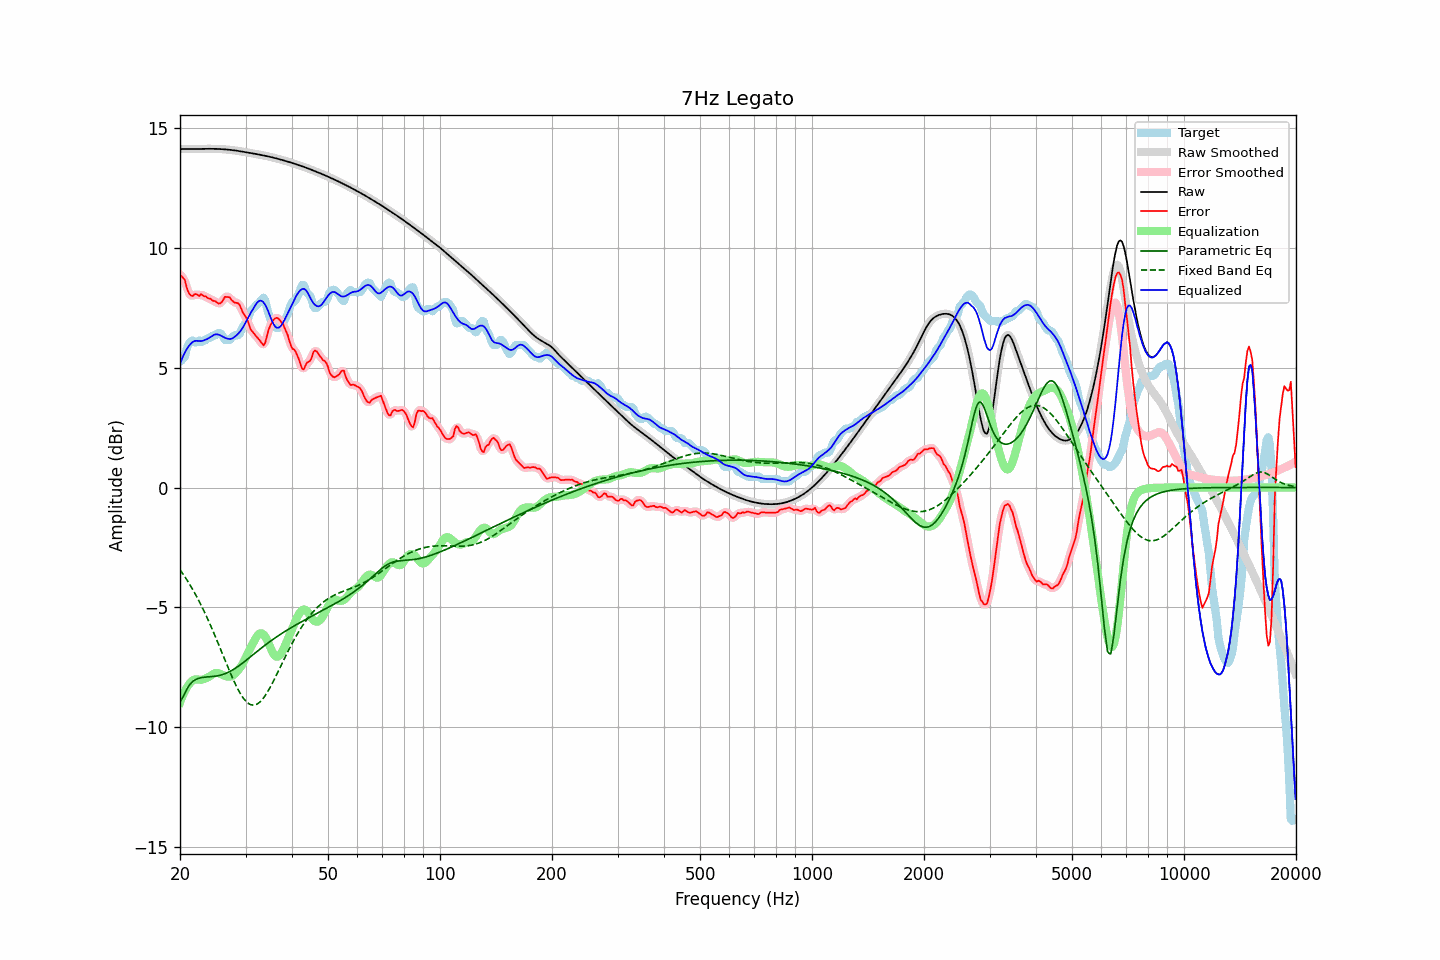

The data file committed next to this chart (first rows):
frequency, raw, error, smoothed, error_smoothed, equalization, parametric_eq, fixed_band_eq, equalized_raw, equalized_smoothed, target
20.00, 14.13, 8.87, 14.13, 8.89, -8.98, -8.94, -3.43, 5.15, 5.15, 5.26
20.20, 14.13, 8.83, 14.13, 8.83, -8.80, -8.83, -3.52, 5.33, 5.33, 5.31
20.40, 14.13, 8.74, 14.13, 8.73, -8.64, -8.73, -3.62, 5.49, 5.49, 5.39
20.61, 14.13, 8.67, 14.13, 8.60, -8.50, -8.59, -3.72, 5.63, 5.63, 5.46
20.81, 14.13, 8.39, 14.13, 8.41, -8.38, -8.45, -3.82, 5.75, 5.75, 5.74
21.02, 14.13, 8.19, 14.13, 8.22, -8.27, -8.34, -3.93, 5.86, 5.86, 5.94
21.23, 14.13, 8.07, 14.13, 8.07, -8.18, -8.23, -4.04, 5.95, 5.95, 6.06
21.44, 14.13, 8.01, 14.13, 8.01, -8.11, -8.16, -4.15, 6.02, 6.02, 6.12
21.66, 14.13, 7.99, 14.13, 8.02, -8.05, -8.09, -4.27, 6.08, 6.08, 6.14
21.87, 14.13, 8.07, 14.13, 8.05, -8.02, -8.05, -4.39, 6.11, 6.11, 6.06
22.09, 14.13, 8.08, 14.13, 8.05, -8.01, -8.01, -4.51, 6.13, 6.13, 6.06
22.31, 14.14, 8.04, 14.14, 8.05, -8.01, -7.98, -4.64, 6.12, 6.12, 6.09
22.54, 14.14, 7.99, 14.14, 8.04, -8.03, -7.96, -4.76, 6.11, 6.11, 6.14
22.76, 14.14, 8.07, 14.14, 8.03, -8.03, -7.94, -4.90, 6.11, 6.11, 6.07
22.99, 14.14, 8.04, 14.14, 8.03, -8.02, -7.93, -5.03, 6.12, 6.12, 6.10
23.22, 14.14, 7.98, 14.14, 8.01, -7.99, -7.92, -5.17, 6.15, 6.15, 6.16
23.45, 14.14, 7.99, 14.14, 7.96, -7.97, -7.91, -5.31, 6.17, 6.17, 6.16
23.69, 14.14, 7.92, 14.14, 7.93, -7.94, -7.91, -5.46, 6.20, 6.20, 6.22
23.92, 14.14, 7.89, 14.14, 7.90, -7.90, -7.90, -5.60, 6.24, 6.24, 6.26
24.16, 14.14, 7.89, 14.14, 7.86, -7.86, -7.90, -5.76, 6.28, 6.28, 6.26
24.40, 14.14, 7.82, 14.14, 7.83, -7.81, -7.89, -5.91, 6.33, 6.33, 6.32
24.65, 14.14, 7.78, 14.14, 7.80, -7.77, -7.88, -6.07, 6.37, 6.37, 6.36
24.89, 14.14, 7.78, 14.14, 7.75, -7.75, -7.88, -6.22, 6.39, 6.39, 6.36
25.14, 14.14, 7.72, 14.14, 7.72, -7.74, -7.86, -6.38, 6.40, 6.40, 6.42
25.39, 14.13, 7.68, 14.13, 7.69, -7.75, -7.85, -6.55, 6.38, 6.38, 6.46
25.65, 14.13, 7.69, 14.13, 7.69, -7.78, -7.84, -6.71, 6.36, 6.36, 6.44
25.91, 14.13, 7.75, 14.13, 7.76, -7.81, -7.82, -6.87, 6.32, 6.32, 6.38
26.16, 14.12, 7.85, 14.12, 7.85, -7.84, -7.80, -7.04, 6.28, 6.28, 6.27
26.43, 14.12, 7.96, 14.12, 7.92, -7.87, -7.77, -7.21, 6.25, 6.25, 6.16
26.69, 14.11, 7.96, 14.11, 7.97, -7.89, -7.74, -7.37, 6.23, 6.23, 6.16
26.96, 14.11, 7.95, 14.11, 7.96, -7.90, -7.71, -7.53, 6.21, 6.21, 6.16
27.23, 14.10, 7.93, 14.10, 7.91, -7.90, -7.68, -7.69, 6.20, 6.20, 6.16
27.50, 14.09, 7.84, 14.09, 7.85, -7.88, -7.64, -7.85, 6.21, 6.21, 6.26
27.77, 14.08, 7.77, 14.08, 7.78, -7.84, -7.60, -8.00, 6.24, 6.24, 6.31
28.05, 14.07, 7.72, 14.07, 7.73, -7.78, -7.56, -8.15, 6.29, 6.29, 6.36
28.33, 14.07, 7.71, 14.07, 7.72, -7.72, -7.52, -8.29, 6.35, 6.35, 6.36
28.62, 14.06, 7.70, 14.06, 7.68, -7.64, -7.47, -8.42, 6.41, 6.41, 6.36
28.90, 14.04, 7.64, 14.04, 7.61, -7.56, -7.43, -8.54, 6.48, 6.48, 6.41
29.19, 14.03, 7.48, 14.03, 7.49, -7.46, -7.38, -8.66, 6.57, 6.57, 6.55
29.48, 14.02, 7.32, 14.02, 7.35, -7.35, -7.32, -8.76, 6.67, 6.67, 6.70
29.78, 14.01, 7.21, 14.01, 7.22, -7.22, -7.27, -8.85, 6.79, 6.79, 6.80
30.08, 14.00, 7.11, 14.00, 7.10, -7.08, -7.22, -8.92, 6.92, 6.92, 6.89
30.38, 13.99, 6.98, 13.99, 6.95, -6.94, -7.17, -8.99, 7.05, 7.05, 7.01
30.68, 13.98, 6.78, 13.98, 6.79, -6.80, -7.11, -9.03, 7.18, 7.18, 7.19
30.99, 13.96, 6.59, 13.96, 6.63, -6.67, -7.06, -9.07, 7.29, 7.29, 7.37
31.30, 13.95, 6.52, 13.95, 6.51, -6.55, -7.00, -9.08, 7.40, 7.40, 7.44
31.61, 13.94, 6.43, 13.94, 6.42, -6.43, -6.95, -9.08, 7.51, 7.51, 7.51
31.93, 13.93, 6.35, 13.93, 6.35, -6.30, -6.89, -9.07, 7.62, 7.62, 7.58
32.24, 13.92, 6.27, 13.92, 6.27, -6.20, -6.84, -9.04, 7.72, 7.72, 7.64
32.57, 13.90, 6.19, 13.90, 6.19, -6.12, -6.79, -8.99, 7.78, 7.78, 7.71
32.89, 13.89, 6.11, 13.89, 6.09, -6.08, -6.73, -8.94, 7.81, 7.81, 7.78
33.22, 13.88, 6.02, 13.88, 6.00, -6.09, -6.68, -8.86, 7.79, 7.79, 7.86
33.55, 13.86, 5.94, 13.86, 5.98, -6.14, -6.63, -8.78, 7.73, 7.73, 7.93
33.89, 13.85, 6.05, 13.85, 6.09, -6.22, -6.58, -8.69, 7.63, 7.63, 7.80
34.23, 13.84, 6.30, 13.84, 6.29, -6.34, -6.53, -8.58, 7.49, 7.49, 7.53
34.57, 13.82, 6.56, 13.82, 6.53, -6.49, -6.48, -8.47, 7.34, 7.33, 7.26
34.92, 13.81, 6.74, 13.81, 6.73, -6.64, -6.43, -8.35, 7.16, 7.16, 7.07
35.27, 13.79, 6.86, 13.79, 6.88, -6.80, -6.38, -8.23, 6.99, 6.99, 6.93
35.62, 13.77, 6.99, 13.77, 6.98, -6.93, -6.33, -8.10, 6.84, 6.84, 6.79
35.97, 13.76, 7.06, 13.76, 7.05, -7.02, -6.29, -7.96, 6.74, 6.74, 6.70
... 635 more rows
